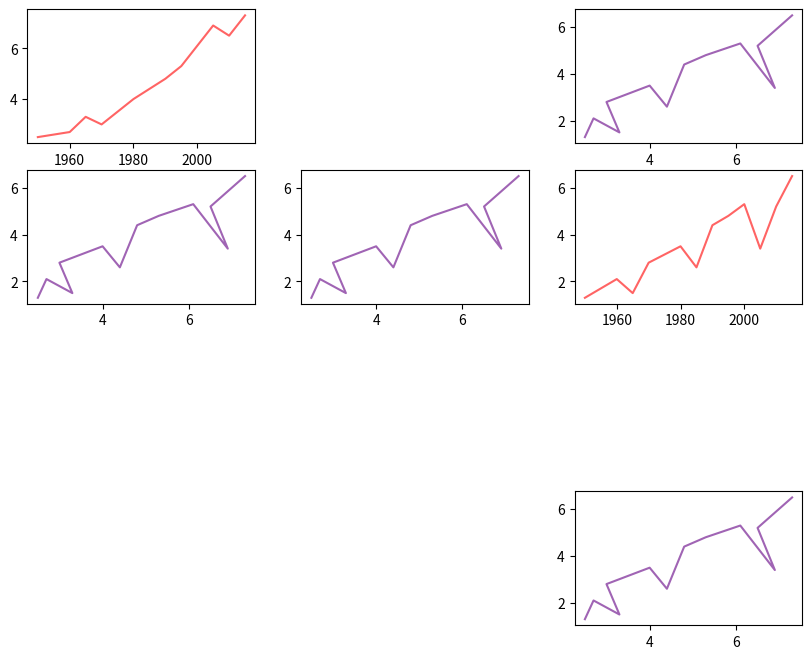

Here is the Python script that generated this plot:
# -*- coding: utf-8 -*-
"""
Created on Fri Feb 24 20:40:33 2023

@author: OfficePC
"""

import matplotlib.pyplot as plt
# plot a line, implicitly creating a subplot(111)
years=[1950,1960,1965,1970,1980,1985,1990,
       1995,2000,2005,2010,2015]

pops = [2.5,2.7,3.3,3,4.0,4.4,4.8,5.3,
        6.1,6.9,6.5,7.3]

deaths=[1.3,2.1,1.5,2.8,3.5,2.6,4.4,4.8,5.3,
        3.4,5.2,6.5]


# 子圖  --> 一張圖裡面要畫出多個數據呈現的圖。

# subplot (xyz)  -->x指的是要幾列的圖(看垂直有幾筆)，y指的是要幾欄的圖(看橫向有幾筆)

plt.figure(figsize=(10, 8))

plt.subplot(431)  #3列2欄
plt.plot(years,pops,color=(255/255,100/255,100/255))
# now create a subplot which represents the top plot of a grid
# with 2 rows and 1 column. Since this subplot will overlap the
# first, the plot (and its axes) previously created, will be removed
plt.subplot(436)
plt.plot(years,deaths,color=(255/255,100/255,100/255))

plt.subplot(433)
plt.plot(pops,deaths,color=(160/255,100/255,180/255))

plt.subplot(434)
plt.plot(pops,deaths,color=(160/255,100/255,180/255))

plt.subplot(435)
plt.plot(pops,deaths,color=(160/255,100/255,180/255))

# plt.subplot(4312)
# plt.plot(pops,deaths,color=(160/255,100/255,180/255))


plt.subplot(4,3,12)
plt.plot(pops,deaths,color=(160/255,100/255,180/255))



plt.show()